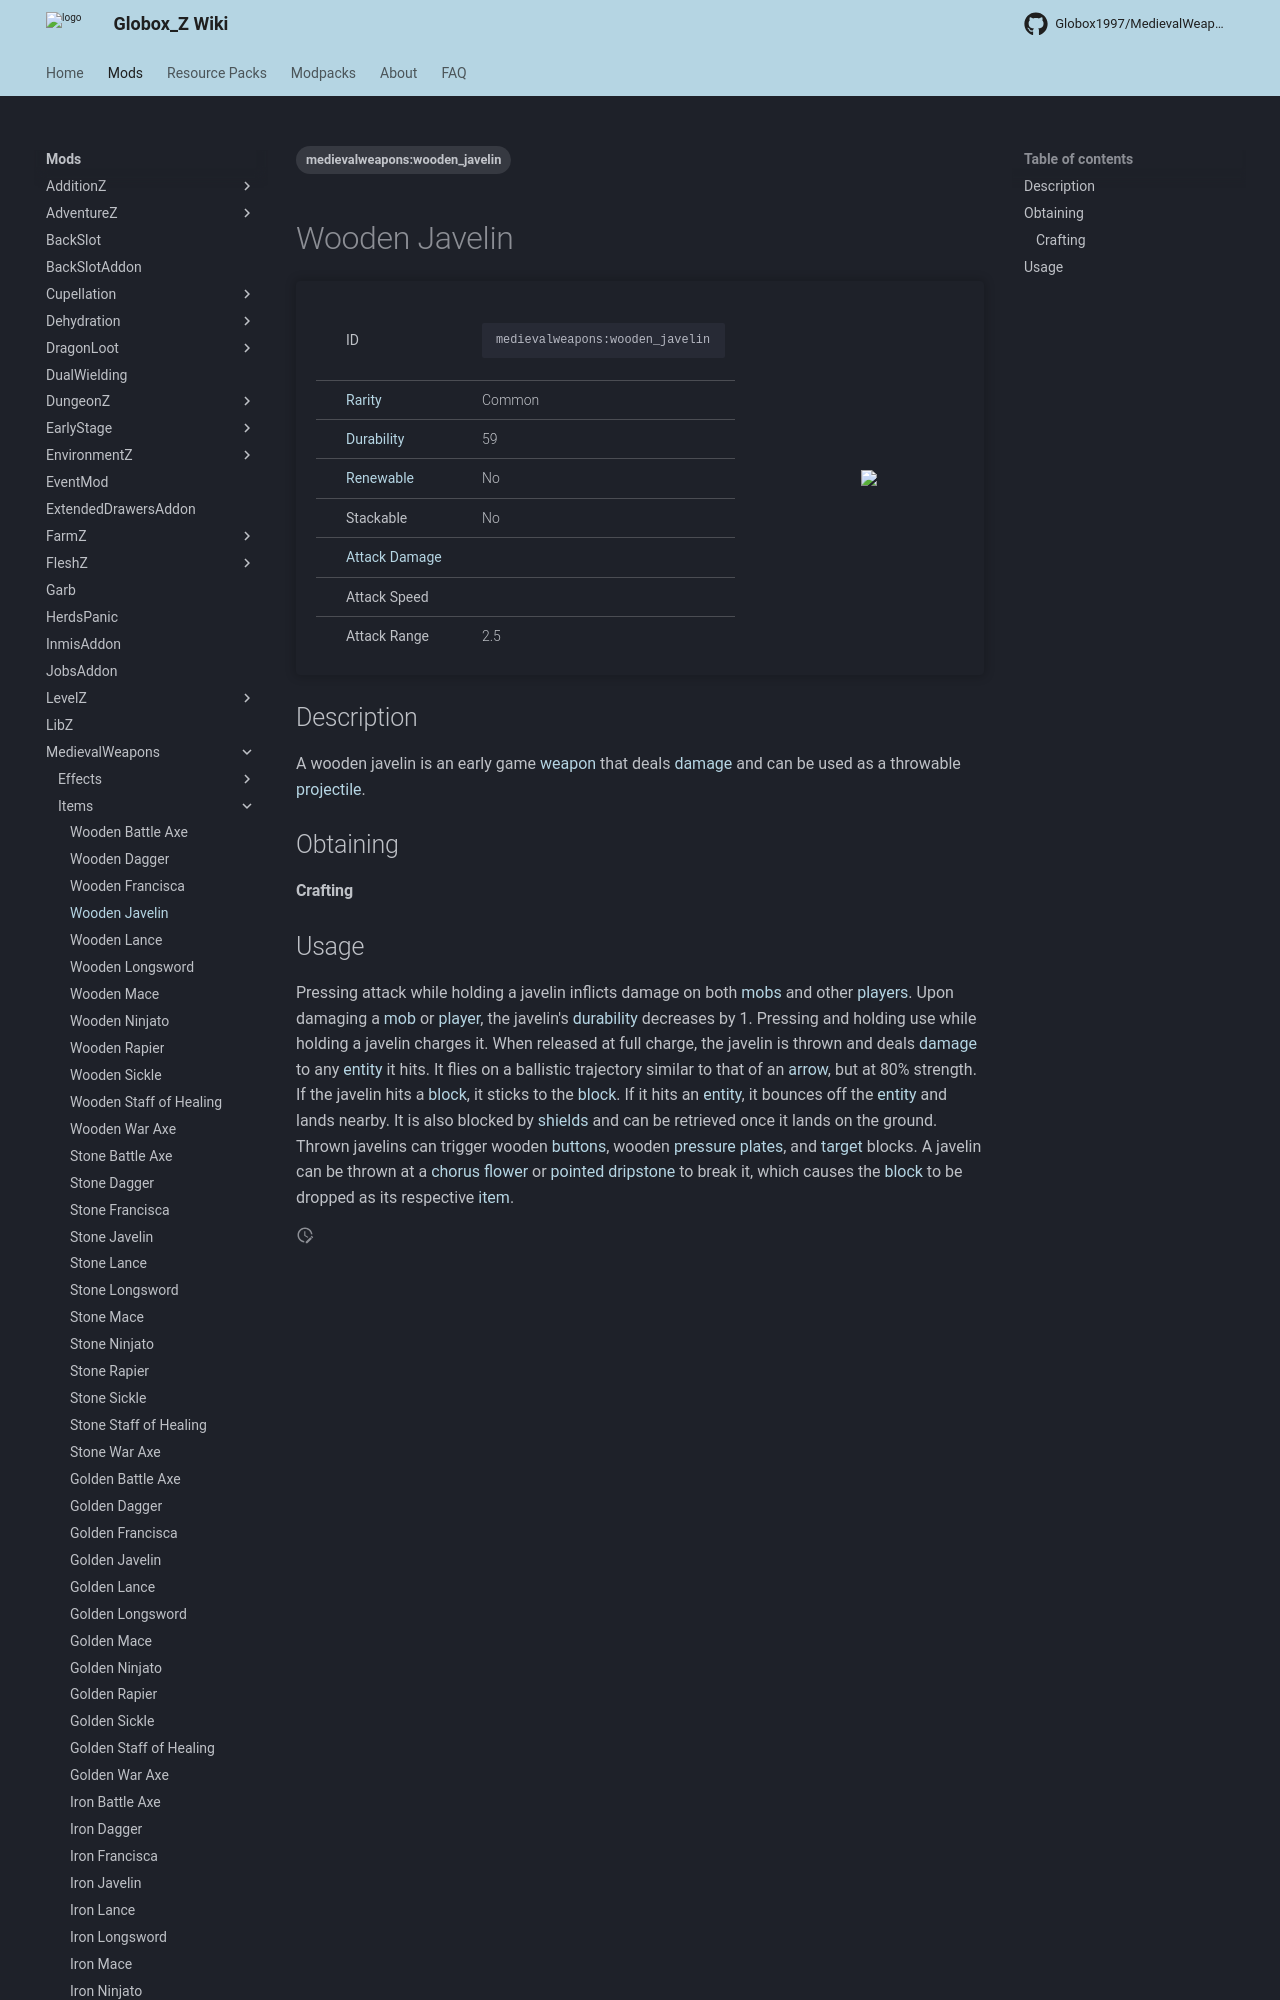

repository: Globox1997/wiki · page: mods/MedievalWeapons/Items/Wooden_Javelin/index.html · generator: mkdocs

---
title: Wooden Javelin
project: medievalweapons
summary: medievalweapons item wooden javelin
tags:
    - medievalweapons:wooden_javelin
---
# Wooden Javelin
<div class="main_table">
<div class="left_main_table">
<table class="left_table">
    <tbody>
        <tr>
            <td class="first-column">ID</td>
            <td class="second-column">
            ```
            medievalweapons:wooden_javelin
            ```
            </td>
        </tr>
        <tr id="linear-top">
            <td class="first-column"><a href="https://minecraft.wiki/w/Rarity" target="_blank">Rarity</a></td>
            <td class="second-column">Common</td>
        </tr>
        <tr id="linear-top">
            <td class="first-column"><a href="https://minecraft.wiki/w/Durability" target="_blank">Durability</a></td>
            <td class="second-column">59</td>
        </tr>
        <tr id="linear-top">
            <td class="first-column"><a href="https://minecraft.wiki/w/Renewable_resource" target="_blank">Renewable</a></td>
            <td class="second-column">No</td>
        </tr>
        <tr id="linear-top">
            <td class="first-column">Stackable</td>
            <td class="second-column">No</td>
        </tr>
        <tr id="linear-top">
            <td class="first-column"><a href="https://minecraft.wiki/w/Damage" target="_blank">Attack Damage</a></td>
            <td class="second-column icon-element" icon-count="3" icon-id="melee" icon-exclusive></td>
        </tr>
        <tr id="linear-top">
            <td class="first-column">Attack Speed</td>
            <td class="second-column icon-element" icon-count="1.3" icon-id="melee_speed" icon-exclusive></td>
        </tr>
        <tr id="linear-top">
            <td class="first-column">Attack Range</td>
            <td class="second-column">2.5</td>
        </tr>
    </tbody>
</table>
</div>
    <img src="/wiki/assets/medievalweapons/items/wooden_javelin.png" loading="lazy" class="right_img_table"/>
</div>

## Description
A wooden javelin is an early game [weapon](https://minecraft.wiki/w/Weapon) that deals [damage](https://minecraft.wiki/w/Damage) and can be used as a throwable [projectile](https://minecraft.wiki/w/Entity#Types_of_entities).

## Obtaining
